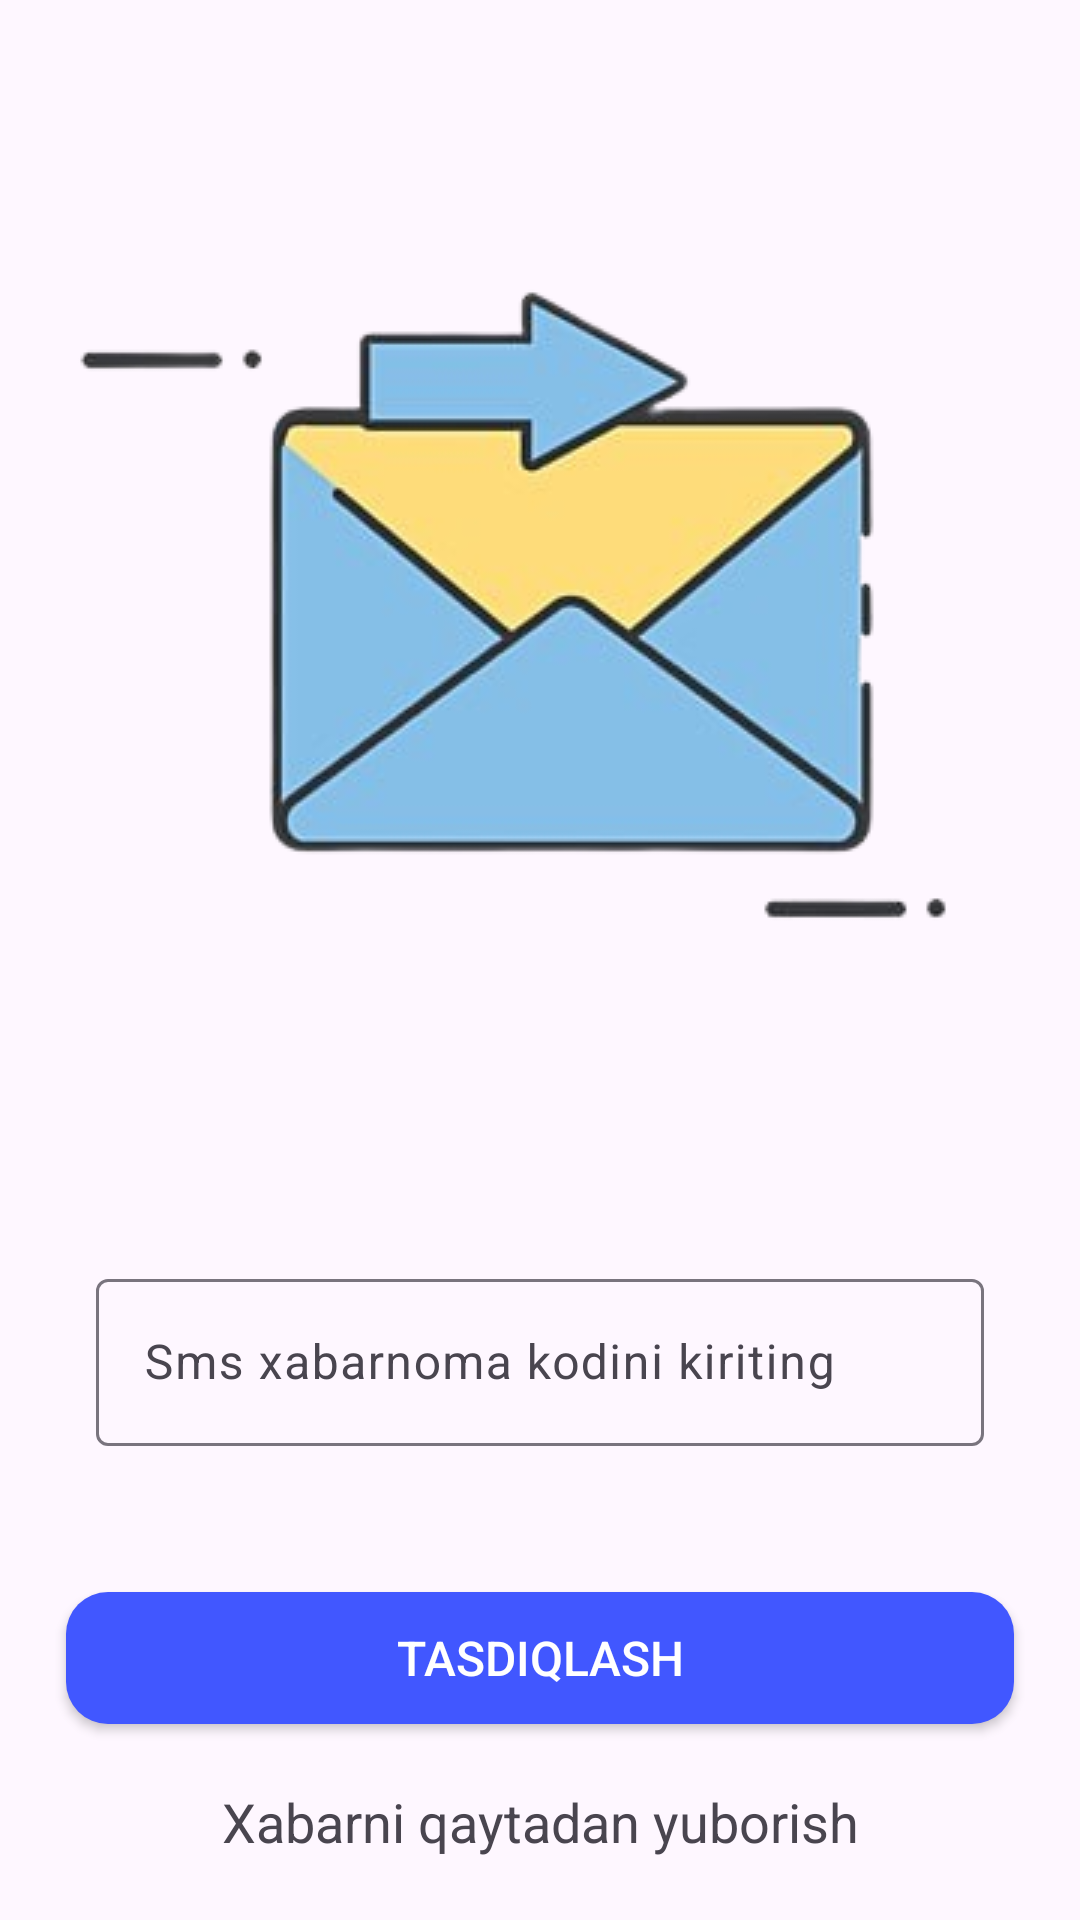

This screen was rendered from an Android layout file. Write that file and the resources it references.
<!-- AndroidManifest.xml: application theme Theme.ShoppingAppWithGitHub -->
<!-- res/layout/screen_verify.xml -->
<?xml version="1.0" encoding="utf-8"?>
<androidx.constraintlayout.widget.ConstraintLayout xmlns:android="http://schemas.android.com/apk/res/android"
    xmlns:app="http://schemas.android.com/apk/res-auto"
    android:layout_width="match_parent"
    android:layout_height="match_parent">

    <ImageView
        android:id="@+id/message_Icon"
        android:layout_width="wrap_content"
        android:layout_height="wrap_content"
        android:src="@drawable/message_sending"
        app:layout_constraintBottom_toTopOf="@+id/ti_layout"
        app:layout_constraintLeft_toLeftOf="parent"
        app:layout_constraintRight_toRightOf="parent"
        app:layout_constraintTop_toTopOf="parent" />

    <ImageView
        android:id="@+id/success_icon"
        android:layout_width="wrap_content"
        android:layout_height="wrap_content"
        android:src="@drawable/success_icon"
        android:visibility="invisible"
        app:layout_constraintBottom_toTopOf="@+id/ti_layout"

        app:layout_constraintLeft_toLeftOf="parent"
        app:layout_constraintRight_toRightOf="parent"
        app:layout_constraintTop_toTopOf="parent" />

    <com.google.android.material.textfield.TextInputLayout
        android:id="@+id/ti_layout"
        android:layout_width="match_parent"
        android:layout_height="wrap_content"
        android:layout_marginHorizontal="32dp"
        android:layout_marginVertical="36dp"
        android:layout_marginTop="16dp"
        app:layout_constraintBottom_toTopOf="@+id/btn_continue"
        app:layout_constraintEnd_toEndOf="parent"
        app:layout_constraintStart_toStartOf="parent"
        app:layout_constraintTop_toBottomOf="@+id/message_Icon">


        <com.google.android.material.textfield.TextInputEditText
            android:id="@+id/code"
            android:layout_width="match_parent"
            android:layout_height="wrap_content"
            android:hint="Sms xabarnoma kodini kiriting"
            android:inputType="phone"
            android:maxLength="4"
            android:textColor="@color/black"
            android:textColorHint="#8E8E93" />
    </com.google.android.material.textfield.TextInputLayout>


    <androidx.appcompat.widget.AppCompatButton
        android:id="@+id/btn_continue"
        android:layout_width="match_parent"
        android:layout_height="44dp"
        android:layout_marginHorizontal="22dp"
        android:background="@drawable/bg_btn"
        android:text="Tasdiqlash"
        android:textColor="@color/white"
        android:textSize="16sp"
        app:layout_constraintBottom_toTopOf="@+id/tv_resent"
        app:layout_constraintLeft_toLeftOf="parent"
        app:layout_constraintRight_toRightOf="parent"
        app:layout_constraintTop_toBottomOf="@+id/ti_layout" />

    <androidx.appcompat.widget.AppCompatButton
        android:id="@+id/btn_home"
        android:layout_width="match_parent"
        android:layout_height="44dp"
        android:layout_marginHorizontal="22dp"
        android:background="@drawable/bg_btn"
        android:text="Sahifaga kirish"
        android:textColor="@color/white"
        android:textSize="16sp"
        android:visibility="invisible"
        app:layout_constraintBottom_toTopOf="@+id/tv_resent"
        app:layout_constraintLeft_toLeftOf="parent"
        app:layout_constraintRight_toRightOf="parent"
        app:layout_constraintTop_toBottomOf="@+id/ti_layout" />

    <TextView
        android:id="@+id/tv_resent"
        android:layout_width="wrap_content"
        android:layout_height="wrap_content"
        android:background="?selectableItemBackground"
        android:clickable="true"
        android:focusable="true"
        android:padding="8dp"
        android:text="Xabarni qaytadan yuborish"
        android:textSize="18sp"
        app:layout_constraintBottom_toBottomOf="parent"
        app:layout_constraintLeft_toLeftOf="@id/btn_continue"
        app:layout_constraintRight_toRightOf="@+id/btn_continue"
        app:layout_constraintTop_toBottomOf="@+id/btn_continue" />
</androidx.constraintlayout.widget.ConstraintLayout>
<!-- resources referenced by this layout -->
<resources>
  <!-- drawable bg_btn (drawable) -->
  <?xml version="1.0" encoding="utf-8"?>
  <shape xmlns:android="http://schemas.android.com/apk/res/android">
      <corners android:radius="14dp" />
      <solid android:color="#4157FF"/>
  </shape>
  <!-- drawable message_sending: png bitmap (drawable, 50856 bytes) -->
  <!-- drawable success_icon: png bitmap (drawable, 51583 bytes) -->
  <style name="Theme.ShoppingAppWithGitHub" parent="Base.Theme.ShoppingAppWithGitHub" />
  <style name="Base.Theme.ShoppingAppWithGitHub" parent="Theme.Material3.DayNight.NoActionBar">
          
          
      </style>
  <!-- not gathered from this repository: default colours our renderer supplied (Android Studio template values) -->
  <color name="black">#FF000000</color>
  <color name="white">#FFFFFFFF</color>
</resources>
